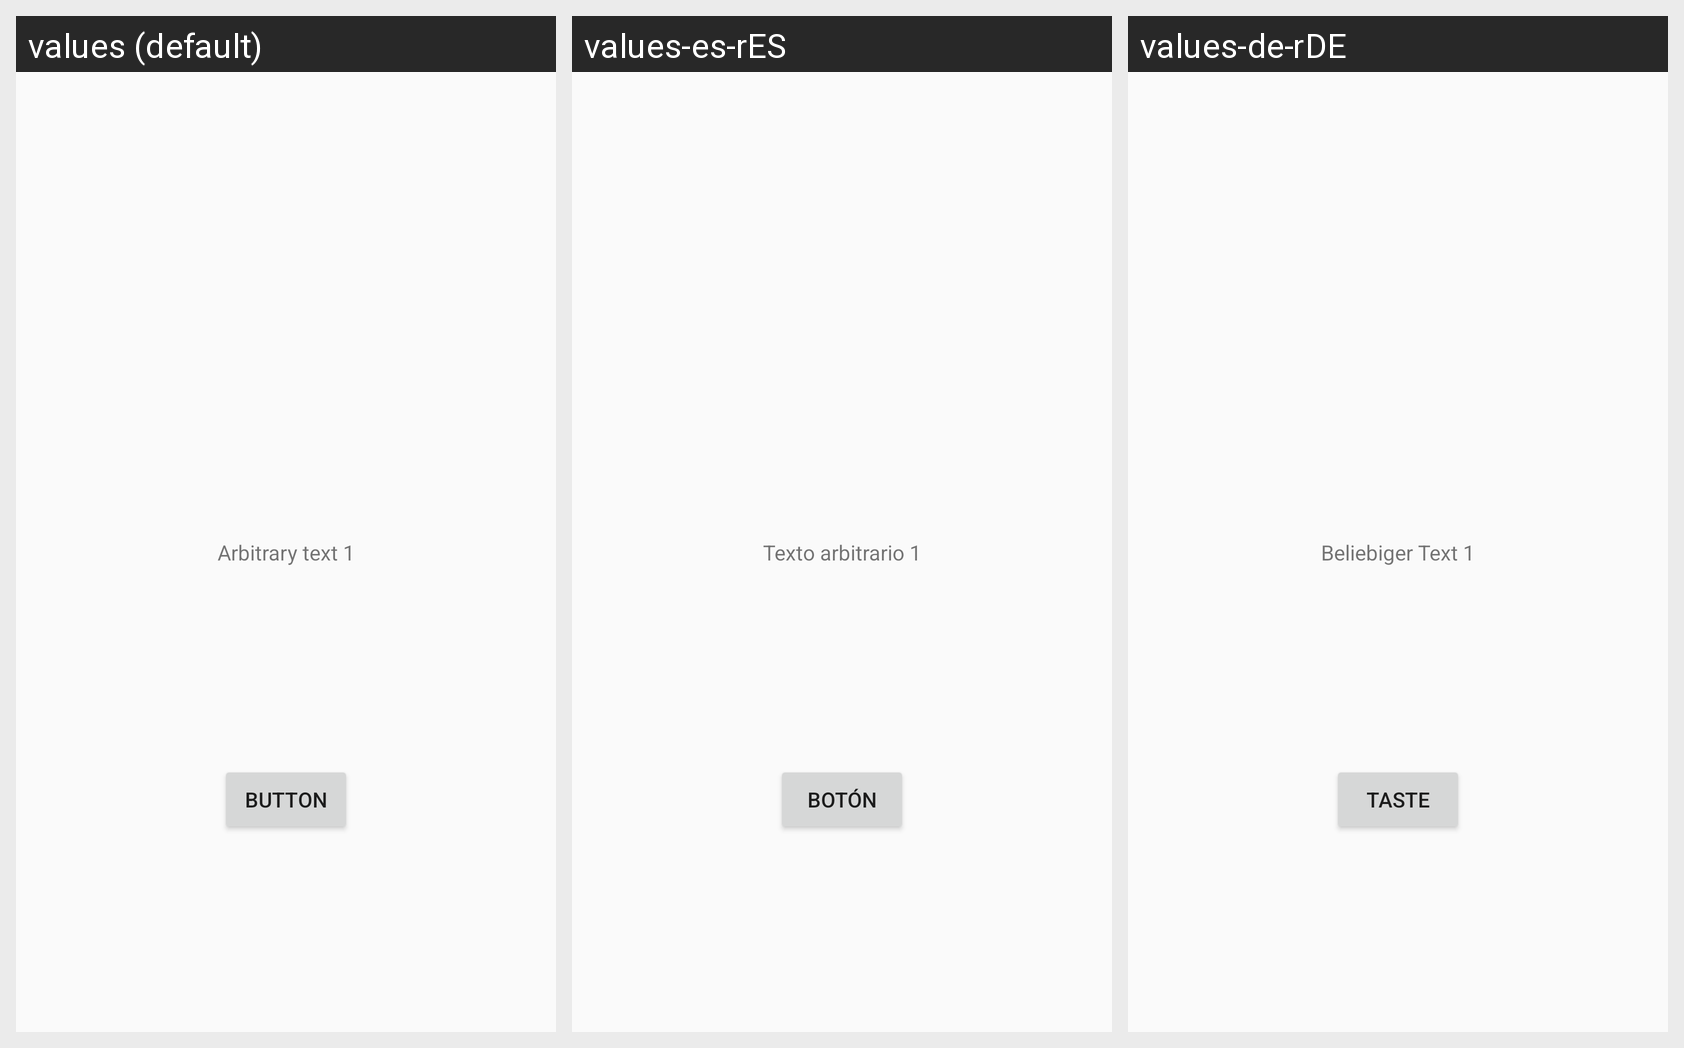

Here is an Android app screen in its default locale and in the app's own translations. Write out the translated-string differences for the strings that appear on this screen.
Android screen res/layout/test_activity_1.xml rendered under 3 locales, left to right: values (default), values-es-rES, values-de-rDE. Device: Nexus 5 (rendered at 1080×1920; each locale shown at half size, 540×960, under a caption strip naming it); theme Theme.RuntimeTranslations.
Strings drawn on this screen, with the default value and each locale's value (text and hints the layout hard-codes, and strings that could not be matched under every locale, appear in the picture but are not listed):

arbitrary1
  values: Arbitrary text 1
  values-es-rES: Texto arbitrario 1
  values-de-rDE: Beliebiger Text 1

buttonText
  values: Button
  values-es-rES: Botón
  values-de-rDE: Taste
